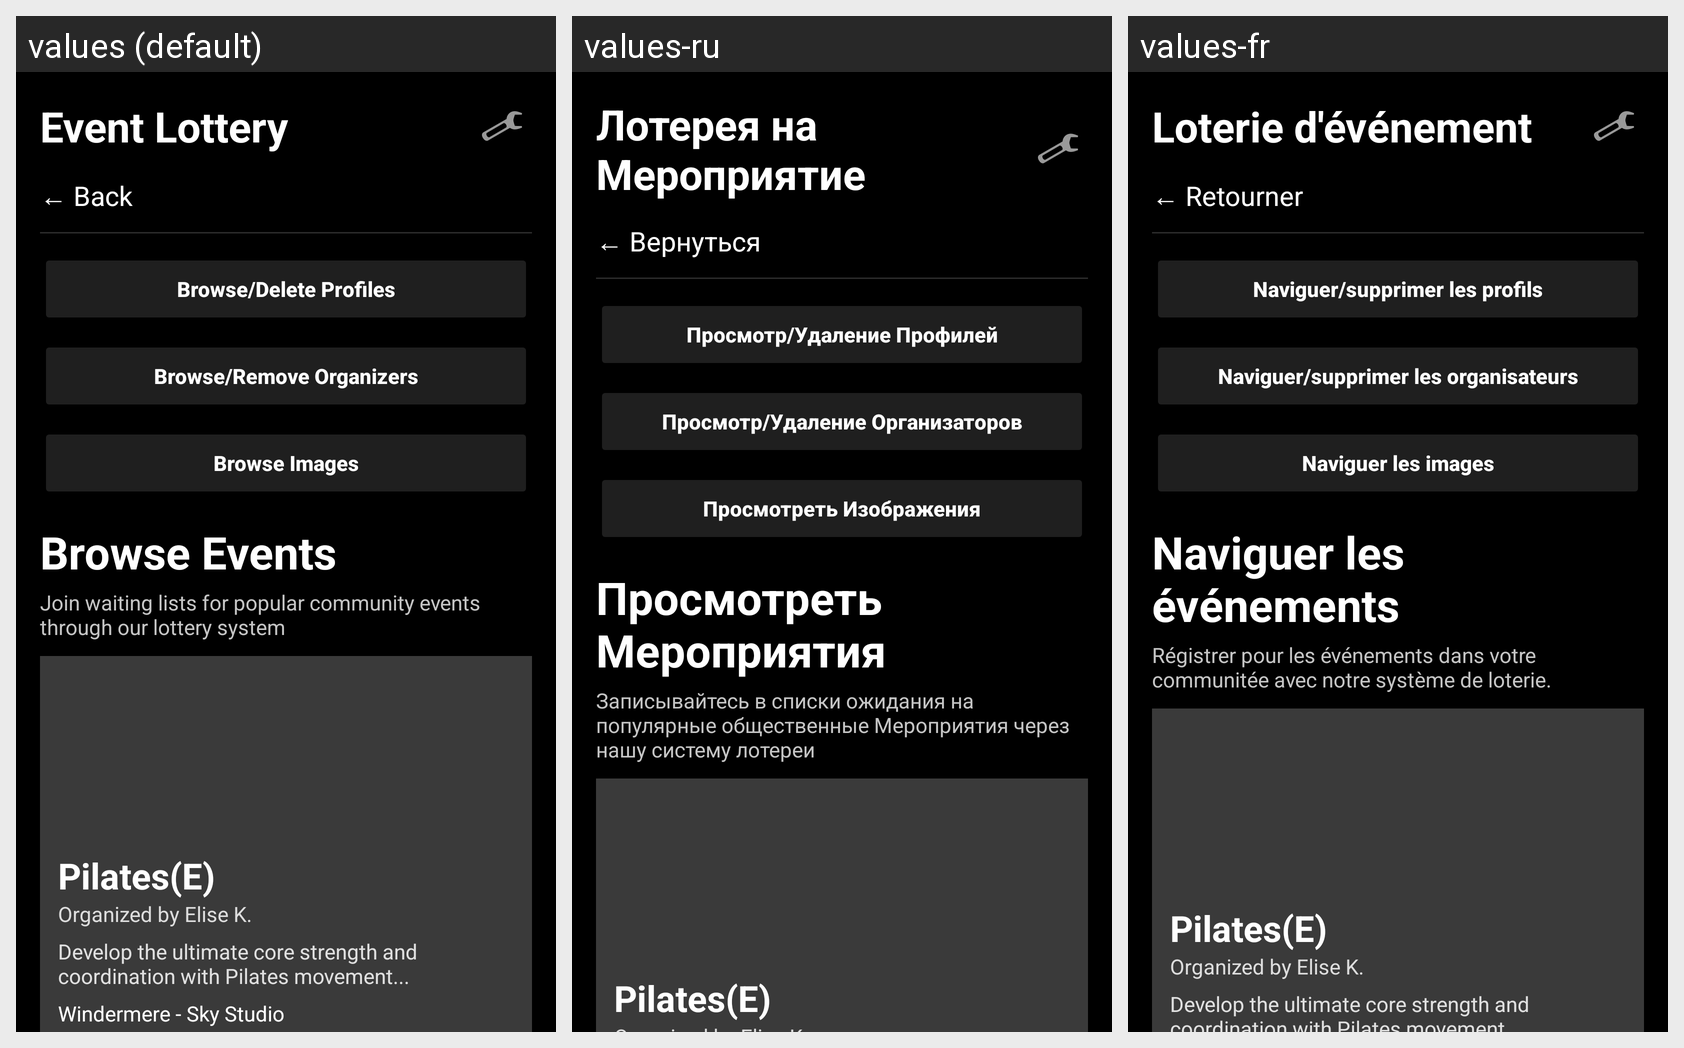

For this localized Android screen grid, give each drawn string resource with its value in every locale shown.
Android screen res/layout/activity_admin_home.xml rendered under 3 locales, left to right: values (default), values-ru, values-fr. Device: Nexus 5 (rendered at 1080×1920; each locale shown at half size, 540×960, under a caption strip naming it); theme Theme.JunimoApp.
Strings drawn on this screen, with the default value and each locale's value (text and hints the layout hard-codes, and strings that could not be matched under every locale, appear in the picture but are not listed):

event_lottery
  values: Event Lottery
  values-ru: Лотерея на Мероприятие
  values-fr: Loterie d'événement

back_to_home
  values: ← Back
  values-ru: ← Вернуться
  values-fr: ← Retourner

browse_delete_profiles
  values: Browse/Delete Profiles
  values-ru: Просмотр/Удаление Профилей
  values-fr: Naviguer/supprimer les profils

browse_remove_organizers
  values: Browse/Remove Organizers
  values-ru: Просмотр/Удаление Организаторов
  values-fr: Naviguer/supprimer les organisateurs

browse_images
  values: Browse Images
  values-ru: Просмотреть Изображения
  values-fr: Naviguer les images

browse_events
  values: Browse Events
  values-ru: Просмотреть Мероприятия
  values-fr: Naviguer les événements

sys_description
  values: Join waiting lists for popular community events through our lottery system
  values-ru: Записывайтесь в списки ожидания на популярные общественные Мероприятия через нашу систему лотереи
  values-fr: Régistrer pour les événements dans votre communitée avec notre système de loterie.
